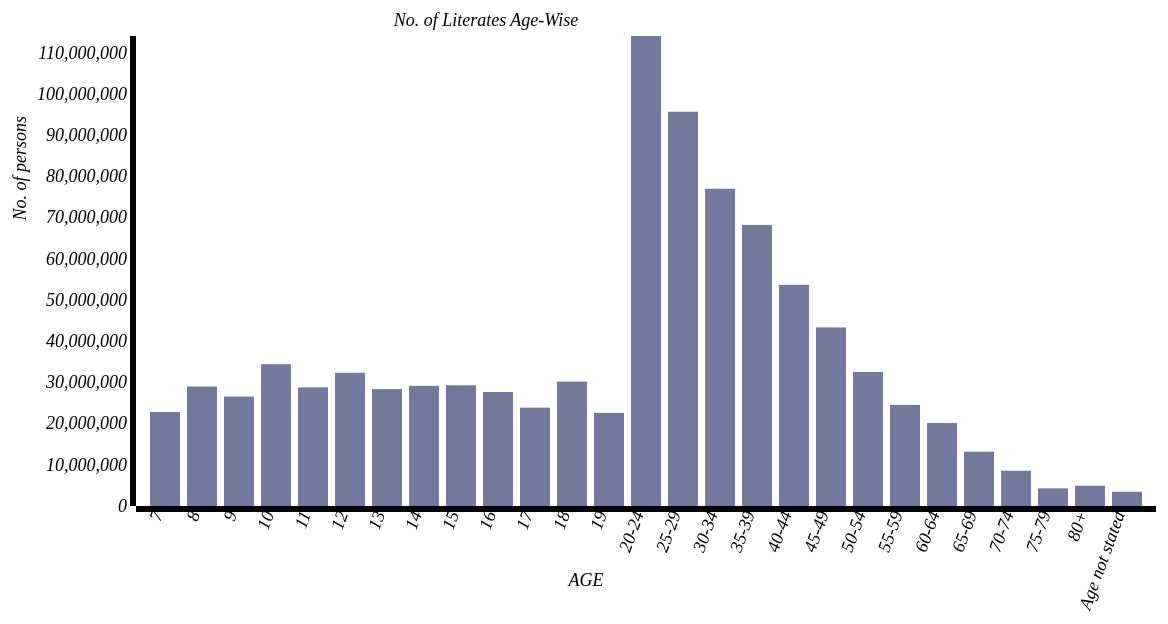
D3 v3 page, settled after 480 driven frames (8 s of simulated time); the page loaded 1 data file(s).


// set the dimensions of the canvas
var margin = {top: 50, right: 30, bottom: 80, left: 150},
   width = 1200 - margin.left - margin.right,
   height = 600 - margin.top - margin.bottom;


// set the ranges
var x = d3.scale.ordinal().rangeRoundBands([0, width], 0.2);


var y = d3.scale.linear().range([height, 0]),
y1 = d3.scale.linear().range([height, 0]);

// define the axis
var xAxis = d3.svg.axis().scale(x).orient("bottom");
// create left yAxis
var yAxis = d3.svg.axis().scale(y).orient("left").ticks(15);

// add the SVG element
var svg = d3.select("body").append("svg")
   .attr("width", width + margin.left + margin.right + 100)
   .attr("height", height + margin.top + margin.bottom + 50)
 .append("g")
   .attr("transform",
         "translate(" + margin.left + "," + margin.top + ")");


// load the data
d3.json("AgeSplit.json", function(error, data) {
console.log(data);
   data.forEach(function(d) {
       d.age = d['Age-group'];
       d.lit = +d['Literates'];

   });

 // scale the range of the data
 x.domain(data.map(function(d) { return d.age; }));
 y.domain([0, d3.max(data, function(d) { return d.lit; })]);

// add axis
 svg.append("g")
     .attr("class", "x axis")
     .attr("transform", "translate(0," + height + ")")
     .call(xAxis)
     .selectAll("text")
     .style("text-anchor", "end")
     .attr("dx", "-8")
     .attr("dy", "-8")
     .attr("transform", "rotate(-70)" );

 svg.append("g")
     .attr("class", "y axis")
     .call(yAxis)
     .append("text")
      // .style("text-anchor", "middle")
     .attr("transform", "rotate(-90)")
     .attr("y",-120)
     .attr("x",-80)
     .attr("dy", "10")
     .style("text-anchor", "end")
     .text("No. of persons");

    svg.append("text")
     .attr("class","head")
     .attr("x",450)
     .attr("y",550)
    .style("text-anchor", "middle")
    .text("AGE");


svg.append("text")
     .attr("class","head")
     .attr("x",350)
     .attr("y",-10)
   .style("text-anchor", "middle")
    .text("No. of Literates Age-Wise");

 // Add bar chart
 svg.selectAll("bar")
     .data(data)
   .enter().append("rect")
     .attr("class", "bar")
     .attr("x", function(d) { return x(d.age); })
     .attr("width", x.rangeBand())
     .attr("y", function(d) { return y(d.lit); })
     .attr("height", function(d) { return height - y(d.lit); });

});



### data: AgeSplit.json
[
 {
  "Age-group": "7",
  "Literates": 22818573
 },
 {
  "Age-group": "8",
  "Literates": 29011421
 },
 {
  "Age-group": "9",
  "Literates": 26565571
 },
 {
  "Age-group": "10",
  "Literates": 34430703
 },
 {
  "Age-group": "11",
  "Literates": 28806963
 },
 {
  "Age-group": "12",
  "Literates": 32348816
 },
 {
  "Age-group": "13",
  "Literates": 28387474
 },
 {
  "Age-group": "14",
  "Literates": 29171219
 },
 "... 19 more items"
]